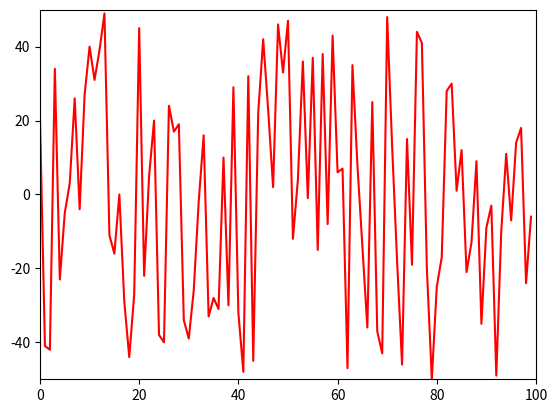

This figure's Python source:
import matplotlib.pyplot as plt
import time
import random
 
ysample = random.sample(range(-50, 50), 100)
 
xdata = []
ydata = []
 
plt.show()
 
axes = plt.gca()
axes.set_xlim(0, 100)
axes.set_ylim(-50, +50)
line, = axes.plot(xdata, ydata, 'r-')
 
for i in range(100):
	xdata.append(i)
	ydata.append(ysample[i])
	line.set_xdata(xdata)
	line.set_ydata(ydata)
	plt.draw()
	plt.pause(1e-17)
	time.sleep(0.1)
 
# add this if you don't want the window to disappear at the end
plt.show()
